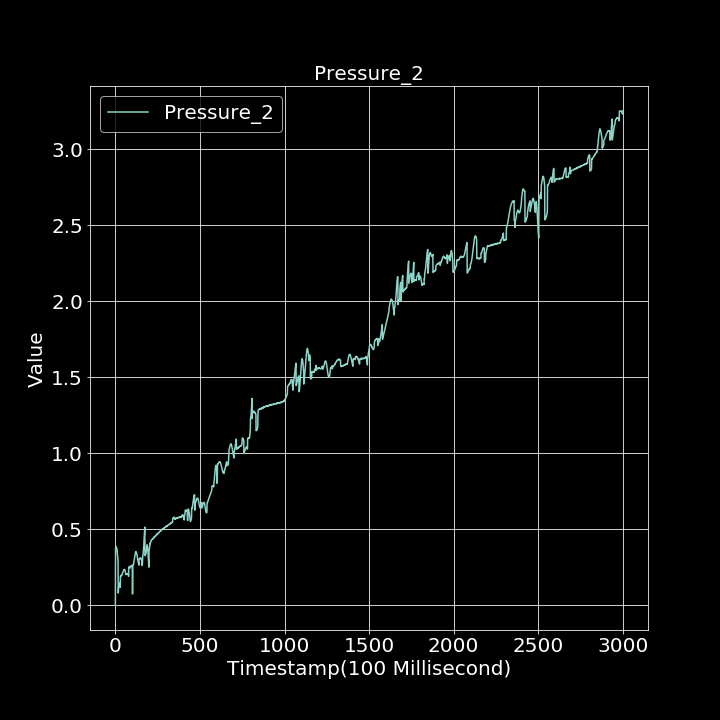

Source data for this figure (header and first rows):
0.000000000, 0.000558626
1, 0.3766
2, 0.3793
3, 0.3848
4, 0.383
5, 0.3857
6, 0.3824
7, 0.3808
8, 0.3747
9, 0.3704
10, 0.3635
11, 0.3529
12, 0.3437
13, 0.3298
14, 0.3175
15, 0.3027
16, 0.288
17, 0.08115
18, 0.0928
19, 0.1177
20, 0.1205
21, 0.1221
22, 0.1234
23, 0.1257
24, 0.1302
25, 0.1354
26, 0.1387
27, 0.1437
28, 0.1485
29, 0.119
30, 0.1916
31, 0.1909
32, 0.1928
33, 0.1935
34, 0.1967
35, 0.1966
36, 0.1976
37, 0.1958
38, 0.2004
39, 0.2027
40, 0.2043
41, 0.2092
42, 0.2101
43, 0.2134
44, 0.2184
45, 0.2181
46, 0.2245
47, 0.2267
48, 0.2303
49, 0.2326
50, 0.2336
51, 0.2337
52, 0.2358
53, 0.2352
54, 0.2324
55, 0.2348
56, 0.2303
57, 0.2281
58, 0.2256
59, 0.2213
60, 0.216
... 2,939 more rows
